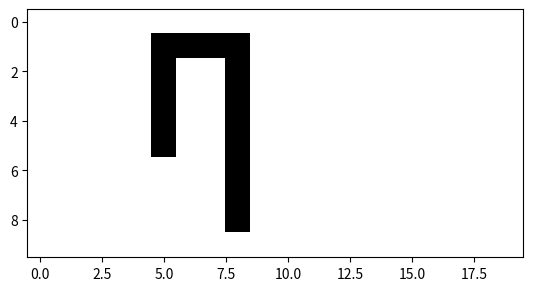

Reproduce this figure in Python.
from heapq import heappop, heappush
import matplotlib.pyplot as pyplot
from functools import reduce
from math import sqrt

### INTRO

# in 1
a = 10
print (a)
a += 3
print (a)

# in 2
l1 = [1,2,3,4]
l2 = [x*x for x in range(4)]
l3 = [(chr(i), j) for i in range(ord('a'), ord('c') + 1) for j in range(1,3)]
l4 = l1 + l2 + l3

print(l4)
print(l4[3:-3])


# labirint

height = 10
width = 20
labyrinth = [[0 for c in range(width)] for r in range(height)]

for r in range(2,7):
    labyrinth[r][6] = 1
    labyrinth[6][r] = 1
labyrinth[2][7] = 1

pyplot.imshow(labyrinth, cmap='Greys', interpolation='nearest')
#pyplot.show()


# define start and end points
start = (5,5)
final = (8,8)

# is_final test
is_final = lambda position : position == final
print(list(map(is_final, [(1, 1), (3, 6), (8, 8)])))

# filter
print(list(filter(lambda x : x % 3 == 2, range(20))))

#reduce
print(reduce(lambda x,y: [y] + x, [7,8,9], []))

print('------------------------------')
### A* HELPERS

def is_good(pos):
    if (pos[0] >= 0 and pos[0] < height and pos[1] >= 0 and pos[1] < width):
        return labyrinth[pos[0]][pos[1]] == 0
    return False        

print(list(map(is_good, [(-1, 2), (height, 3), (width, 4), (5, 5), (6, 6)])))

def get_neighbours(pos):
    (r,c) = pos
    return (list(filter(is_good, [(r - 1, c),
                                  (r, c - 1),
                                  (r, c + 1),
                                  (r + 1, c)])))


print([get_neighbours(p) for p in [(0, 9), (5, 5)]])


def euclidean_distance(a, b):
    (ay, ax) = a
    (by, bx) = b
    return (sqrt((ay - by) * (ay - by) + (ax - bx) * (ax - bx)))

print(euclidean_distance((2, 3), (4, 7)))

def manhattan_distance(a,b):
    (ay, ax) = a
    (by, bx) = b
    return (abs(ay-by) + abs(ax-bx))

print(manhattan_distance((2, 3), (4, 0)))

def shitty_heuristic(a,b):
    (ay, ax) = a
    (by, bx) = b
    return 1 / (5 + (abs(ay-by) + abs(ax-bx)) * (abs(ay-by) + abs(ax-bx)) * 10) - 4000

def no_heuristic(a,b):
    return 0

priority_queue = []
heappush(priority_queue, (2, 'A'))
heappush(priority_queue, (1, 'B'))
heappush(priority_queue, (1.5, 'C'))

print(heappop(priority_queue)) 
print(heappop(priority_queue))
print(heappop(priority_queue))

d = {}
d['doi'] = 2
d['trei'] = 3

print(d['doi'])

print(d.get('trei'))
print(d.get('patru', 'Nu am gasit!'))

for (key, value) in d.items():
    print(key, " -> ", value)

### A* actual algo

# obs: euristica folosita trebuie sa fie una optimista pentru a da rezultate bune
# distanta euclidiana: optimista pentru ca ma misc doar stg/dreapta/sus/jos
# distanca manhattan: optimista pentru ca nu tine cont de obstacole

# cat timp mai am noduri in frontiera

    # scot un nod din forntiera

    # daca nodul e de final
        # break
    
    # daca nu e nodul final
    # pentru fiecare vecin:
        # daca vecinul e nod neexplorat
        # calculez f cost
        # il marchez ca explorat + pus in frontiera

        # daca nodul era deja descoperit
            # recalculez g cost si actualizez in frontiera + actualizez in discovered

def astar(start, end, h):
    # Frontiera, ca lista (heap) de tupluri (cost-total-estimat, nod)
    frontier = []
    heappush(frontier, (0 + h(start, end), start))
    # Nodurile descoperite ca dictionar nod -> (parinte, cost-pana-la-nod)
    discovered = {start: (None, 0)}
    while frontier:
        (crtFCost, crtNode) = heappop(frontier)
        crtGCost = crtFCost - h(crtNode, end)

        if (crtNode == end):
            print('found end!')
            break

        for childNode in get_neighbours(crtNode):
            childNodeGCost = 1 + crtGCost

            if (not(childNode in discovered)):
                childNodeHCost = h(childNode, end)
                childNodeFCost = childNodeGCost + childNodeHCost

                discovered[childNode] = (crtNode, childNodeGCost)

                if (not (childNode in (elem[1] for elem in frontier))):
                    heappush(frontier, (childNodeFCost, childNode))
            else:
                if (childNodeGCost < discovered[crtNode][1]):
                    discovered[childNode] = (crtNode, childNodeGCost)
                    newFCost = childNodeGCost + h(childNode, end)
                    heappush(frontier, (newFCost, childNode))

    cost_map = [[discovered[(r, c)][1] if (
        r, c) in discovered else 0 for c in range(width)]for r in range(height)]
    pyplot.imshow(cost_map, cmap='Greys', interpolation='nearest')
    pyplot.show()

    # Refacem drumul
    path = []
    crtPathNode = end
    while (crtPathNode is not None):
        path.append(crtPathNode)
        crtPathNode = discovered[crtPathNode][0]    
    return path  # drumul, ca lista de pozitii

euclidPath = astar(start, final, euclidean_distance)
print(euclidPath)
euclid_map = [[1 if (r,c) in euclidPath else 0 for c in range(width)]
for r in range(height)]
pyplot.imshow(euclid_map, cmap='Greys', interpolation='nearest')
pyplot.show()

manhattanPath = astar(start, final, manhattan_distance)
print(manhattanPath)
manhattan_map = [[1 if (r, c) in manhattanPath else 0 for c in range(width)]
              for r in range(height)]
pyplot.imshow(manhattan_map, cmap='Greys', interpolation='nearest')
pyplot.show()

badPath = astar(start, final, shitty_heuristic)
print(badPath)
bad_map = [[1 if (r, c) in badPath else 0 for c in range(width)]
                 for r in range(height)]
pyplot.imshow(bad_map, cmap='Greys', interpolation='nearest')
pyplot.show()

nohpath = astar(start, final, no_heuristic)
print(nohpath)
noh_map = [[1 if (r, c) in nohpath else 0 for c in range(width)]
                 for r in range(height)]
pyplot.imshow(noh_map, cmap='Greys', interpolation='nearest')
pyplot.show()
